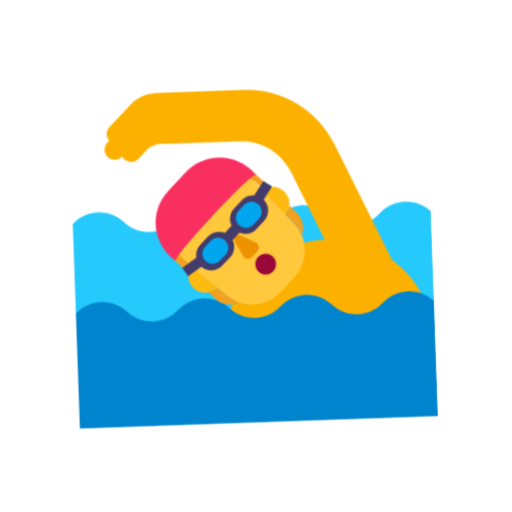
t = 0.00 s
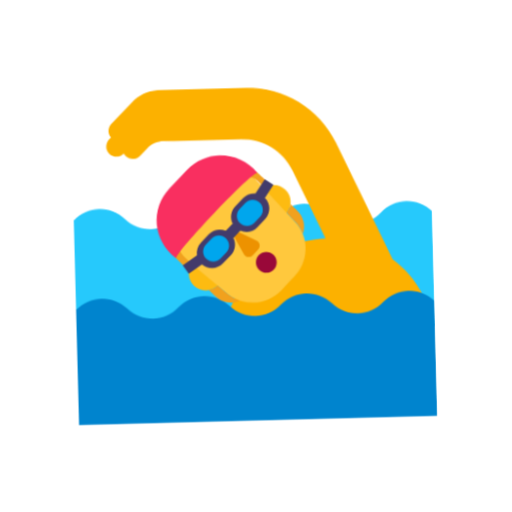
t = 0.40 s
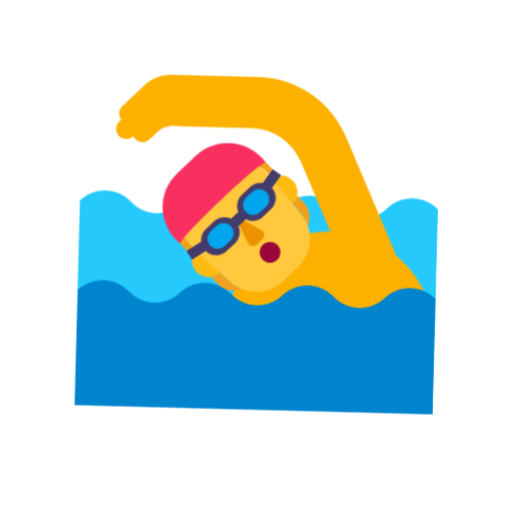
t = 1.20 s
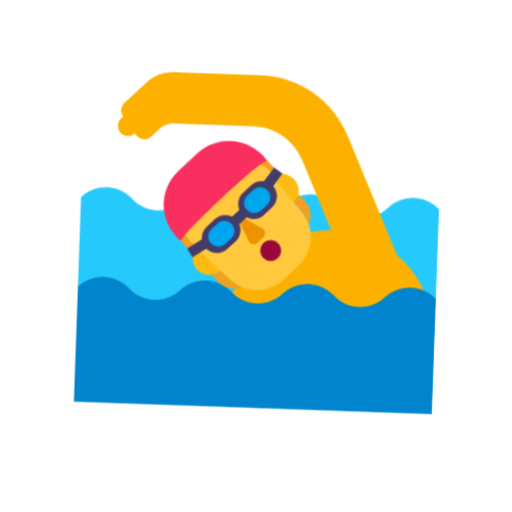
t = 1.60 s
t = 2.00 s: frame unchanged from t = 1.20 s, image omitted
t = 2.80 s: frame unchanged from t = 0.40 s, image omitted

The animated SVG that drew these frames (rendered in a browser with its animation timeline set to each time). Animation: 1 CSS @keyframes rule; one cycle of 3.20 s, repeats indefinitely.

<svg xmlns="http://www.w3.org/2000/svg" viewBox="0 0 320 320" role="img"><title>swim</title><style>@media(prefers-reduced-motion:no-preference){.art{transform-origin:160px 210px;animation:float 3.2s ease-in-out infinite}@keyframes float{0%,100%{transform:translateY(0) rotate(-2deg)}50%{transform:translateY(-9px) rotate(2deg)}}}</style><g class="art"><svg viewBox="0 0 32 32" fill="none" xmlns="http://www.w3.org/2000/svg" x="32" y="32" width="256" height="256">
<path d="M2 13C3.11 11.89 4.9 11.89 6 13C7.1 14.11 8.9 14.11 10 13C11.1 11.89 12.9 11.89 14 13C15.1 14.11 16.9 14.11 18 13C19.1 11.89 20.9 11.89 22 13C23.1 14.11 24.9 14.11 26 13C27.1 11.89 28.9 11.89 30 13V21.96H2V13Z" fill="#26C9FC"/>
<path d="M13.5399 23.1H29.9299C29.9299 20.5 28.7099 18.18 26.8199 16.68L22.6299 7.46C21.3899 4.74 18.6899 3 15.7099 3H9.89993H8.78993C7.97993 3.05 7.33993 3.34 6.75993 3.91L5.11992 5.54C4.82992 5.83 4.80992 6.29 5.06992 6.6L4.92992 6.73C4.61992 7.04 4.59992 7.55 4.89992 7.86C5.19993 8.18 5.70993 8.19 6.02993 7.88H6.03992C6.07992 7.95 6.11992 8.02 6.17992 8.08C6.48992 8.39 6.98993 8.39 7.29993 8.09L7.84992 7.55C8.19992 7.18 8.67992 6.99 9.17992 6.99L9.89993 7H15.2399C16.9399 7 18.4799 7.99 19.1799 9.54L21.6199 14.91C17.1499 14.97 13.5399 18.61 13.5399 23.1Z" fill="#FCB100"/>
<path d="M2 20C3.11 18.89 4.9 18.89 6 20C7.1 21.11 8.9 21.11 10 20C11.1 18.89 12.9 18.89 14 20C15.1 21.11 16.9 21.11 18 20C19.1 18.89 20.9 18.89 22 20C23.1 21.11 24.9 21.11 26 20C27.1 18.89 28.9 18.89 30 20V29H2V20Z" fill="#0084CE"/>
<path d="M18.9701 11.95C18.9701 12.679 18.3791 13.27 17.6501 13.27C16.9211 13.27 16.3301 12.679 16.3301 11.95C16.3301 11.221 16.9211 10.63 17.6501 10.63C18.3791 10.63 18.9701 11.221 18.9701 11.95Z" fill="#FDBB11"/>
<path d="M13.5099 17.42C13.5099 18.149 12.9189 18.74 12.1899 18.74C11.4609 18.74 10.8699 18.149 10.8699 17.42C10.8699 16.691 11.4609 16.1 12.1899 16.1C12.9189 16.1 13.5099 16.691 13.5099 17.42Z" fill="#FDBB11"/>
<path d="M11.45 9.93003L10.19 11.18C8.77999 12.59 8.89999 14.82 10.52 16.12L13.96 19.14C15.21 20.09 16.96 19.97 18.07 18.87L18.6 18.34L19.13 17.81C20.24 16.7 20.36 14.94 19.4 13.7L16.37 10.27C15.18 8.67003 12.85 8.52003 11.45 9.93003Z" fill="#FFC83D"/>
<path d="M16.4401 10.2901C16.1877 10.049 15.8567 9.93993 15.5353 9.96471L16.0904 9.40967C16.2177 9.46554 16.3354 9.53957 16.4401 9.64012C16.6509 9.85099 16.8 9.99324 16.9236 10.1111C17.0109 10.1944 17.0855 10.2656 17.1601 10.3401L17.4501 10.6301C17.2701 10.6601 17.1001 10.7201 16.9501 10.8201L16.9401 10.8301C16.9351 10.8301 16.9326 10.8326 16.9301 10.8351C16.9276 10.8376 16.9251 10.8401 16.9201 10.8401L16.4401 10.2901Z" fill="#F1A11E"/>
<path d="M9.92006 16.1701C9.81597 16.066 9.73492 15.9521 9.66968 15.8304L10.108 15.392C10.2375 15.6741 10.4182 15.9382 10.6501 16.1701L11.1201 16.6401C11.0001 16.8001 10.9201 16.9901 10.8901 17.1901L10.6001 16.9001C10.5353 16.8354 10.4866 16.7794 10.4262 16.71C10.3279 16.5971 10.1988 16.4488 9.92006 16.1701Z" fill="#F1A11E"/>
<path d="M19.4099 13.68C19.6099 13.94 19.7599 14.22 19.8599 14.51C20.0999 13.88 19.9499 13.16 19.4699 12.68L18.9499 12.16C18.9099 12.4 18.8099 12.63 18.6399 12.82L19.4099 13.68Z" fill="#F1A11E"/>
<path d="M12.3999 18.71C12.6499 18.67 12.8899 18.56 13.0899 18.37L13.9599 19.14C14.2199 19.34 14.5099 19.49 14.8099 19.6C14.1699 19.87 13.4199 19.73 12.9199 19.23L12.3999 18.71Z" fill="#F1A11E"/>
<path d="M16.9499 17.48C17.3972 17.48 17.7599 17.1173 17.7599 16.67C17.7599 16.2226 17.3972 15.86 16.9499 15.86C16.5025 15.86 16.1399 16.2226 16.1399 16.67C16.1399 17.1173 16.5025 17.48 16.9499 17.48Z" fill="#990839"/>
<path d="M14.56 14.73L15.22 15.98C15.36 16.24 15.7 16.29 15.9 16.08L16.34 15.64C16.54 15.44 16.49 15.09 16.24 14.96L14.99 14.3C14.71 14.16 14.41 14.46 14.56 14.73Z" fill="#ED9200"/>
<path d="M17.66 10.61L17 10.16L16.24 11.27C15.89 11.23 15.53 11.34 15.27 11.6L14.63 12.24C14.27 12.6 14.2 13.14 14.4 13.57L13.85 14.12C13.41 13.92 12.88 13.99 12.52 14.35L11.88 14.99C11.61 15.26 11.51 15.62 11.55 15.97L10.42 16.74L10.87 17.4L11.92 16.69C12.38 17.12 13.11 17.11 13.56 16.66L14.2 16.02C14.56 15.66 14.63 15.12 14.43 14.69L14.98 14.14C15.42 14.34 15.95 14.27 16.31 13.91L16.95 13.27C17.4 12.82 17.41 12.09 16.97 11.63L17.66 10.61Z" fill="#433B6B"/>
<path d="M16.1001 13.5501L16.5501 13.1001C16.8601 12.8001 16.8601 12.2901 16.5501 11.9801C16.2401 11.6701 15.7401 11.6701 15.4301 11.9801L14.9801 12.4301C14.6701 12.7401 14.6701 13.2401 14.9801 13.5501C15.2901 13.8601 15.7901 13.8601 16.1001 13.5501Z" fill="#00A6ED"/>
<path d="M13.3901 16.26L13.8401 15.81C14.1501 15.51 14.1501 15.01 13.8401 14.69C13.5301 14.38 13.0301 14.38 12.7201 14.69L12.2701 15.14C11.9601 15.45 11.9601 15.95 12.2701 16.26C12.5801 16.57 13.0801 16.57 13.3901 16.26Z" fill="#00A6ED"/>
<path d="M9.91999 16.17C8.11999 14.73 7.98999 12.25 9.54999 10.68L10.94 9.29003C12.5 7.73003 15.09 7.90003 16.43 9.66003C16.43 9.66003 16.18 9.50003 12.96 12.72C9.69999 15.98 9.91999 16.17 9.91999 16.17Z" fill="#F92F60"/>
</svg>
</g></svg>
